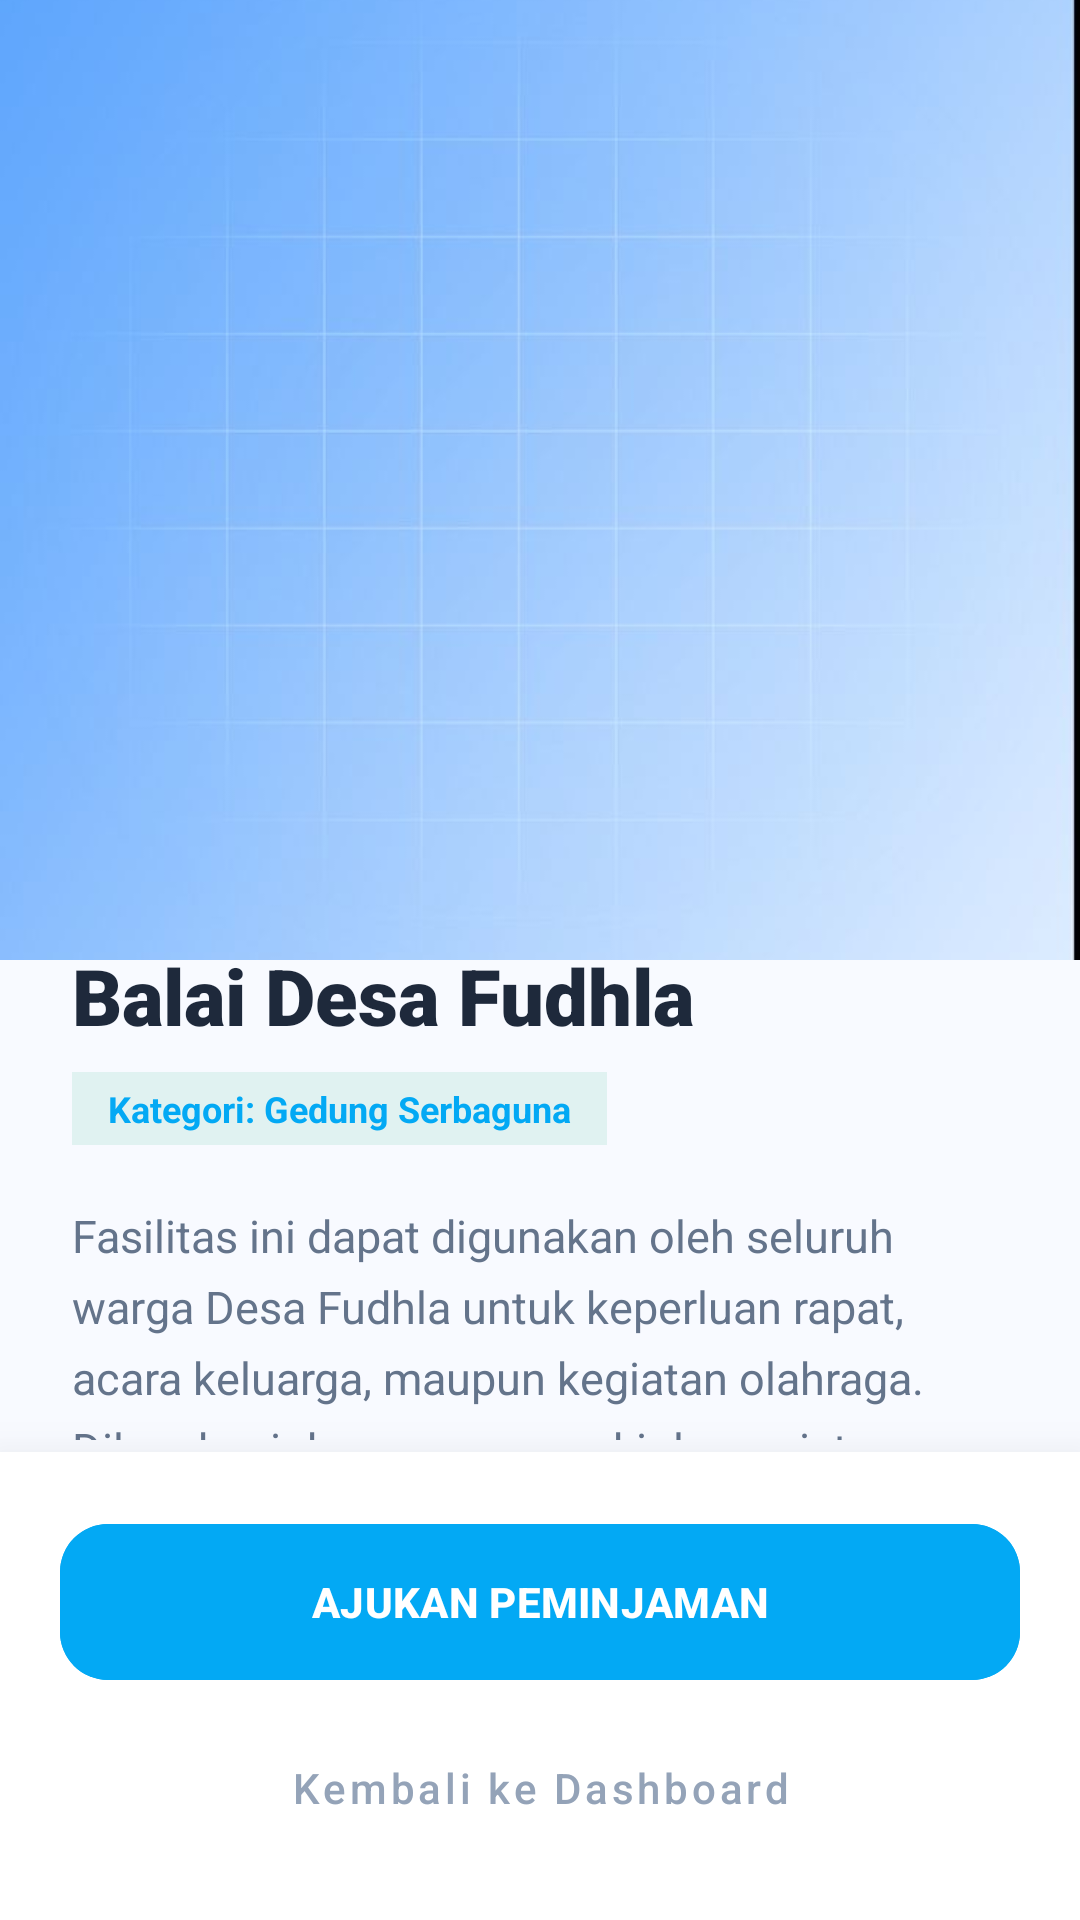

This screen was rendered from an Android layout file. Write that file and the resources it references.
<!-- AndroidManifest.xml: application theme Theme.Androidapps -->
<!-- res/layout/activity_custom2.xml -->
<?xml version="1.0" encoding="utf-8"?>
<RelativeLayout xmlns:android="http://schemas.android.com/apk/res/android"
    xmlns:app="http://schemas.android.com/apk/res-auto"
    android:id="@+id/main"
    android:layout_width="match_parent"
    android:layout_height="match_parent"
    android:background="#F8FAFF">

    <ScrollView
        android:layout_width="match_parent"
        android:layout_height="match_parent"
        android:layout_marginBottom="160dp"
        android:scrollbars="none">

        <LinearLayout
            android:layout_width="match_parent"
            android:layout_height="wrap_content"
            android:orientation="vertical">

            <androidx.cardview.widget.CardView
                android:layout_width="match_parent"
                android:layout_height="320dp"
                app:cardCornerRadius="0dp"
                app:cardElevation="0dp">

                <ImageView
                    android:id="@+id/imgAset"
                    android:layout_width="match_parent"
                    android:layout_height="match_parent"
                    android:scaleType="centerCrop"
                    android:src="@drawable/scren"
                    android:background="#03A9F4" />
            </androidx.cardview.widget.CardView>

            <LinearLayout
                android:layout_width="match_parent"
                android:layout_height="wrap_content"
                android:layout_marginTop="-30dp"

                android:orientation="vertical"
                android:padding="24dp">

                <TextView
                    android:id="@+id/tvTitle"
                    android:layout_width="match_parent"
                    android:layout_height="wrap_content"
                    android:text="Balai Desa Fudhla"
                    android:textColor="#1E293B"
                    android:textSize="26sp"
                    android:fontFamily="sans-serif-black" />

                <TextView
                    android:id="@+id/tvDesc"
                    android:layout_width="wrap_content"
                    android:layout_height="wrap_content"
                    android:layout_marginTop="8dp"
                    android:background="#E0F2F1"
                    android:paddingHorizontal="12dp"
                    android:paddingVertical="4dp"
                    android:text="Kategori: Gedung Serbaguna"
                    android:textColor="#03A9F4"
                    android:textSize="12sp"
                    android:textStyle="bold" />

                <TextView
                    android:id="@+id/tvDescriptionText"
                    android:layout_width="match_parent"
                    android:layout_height="wrap_content"
                    android:layout_marginTop="20dp"
                    android:lineSpacingExtra="6dp"
                    android:text="Fasilitas ini dapat digunakan oleh seluruh warga Desa Fudhla untuk keperluan rapat, acara keluarga, maupun kegiatan olahraga. Dilengkapi dengan area parkir luas, sistem pencahayaan yang baik, dan kapasitas hingga 200 orang."
                    android:textColor="#64748B"
                    android:textSize="15sp" />
            </LinearLayout>
        </LinearLayout>
    </ScrollView>

    <LinearLayout
        android:layout_width="match_parent"
        android:layout_height="wrap_content"
        android:layout_alignParentBottom="true"
        android:background="#FFFFFF"
        android:elevation="20dp"
        android:orientation="vertical"
        android:padding="20dp">

        <com.google.android.material.button.MaterialButton
            android:id="@+id/btnOrder"
            android:layout_width="match_parent"
            android:layout_height="60dp"
            android:backgroundTint="#03A9F4"
            android:text="AJUKAN PEMINJAMAN"
            android:textAllCaps="false"
            android:textColor="#FFFFFF"
            android:textStyle="bold"
            app:cornerRadius="16dp" />

        <com.google.android.material.button.MaterialButton
            android:id="@+id/btnBackToDashboard"
            style="@style/Widget.MaterialComponents.Button.TextButton"
            android:layout_width="match_parent"
            android:layout_height="wrap_content"
            android:layout_marginTop="8dp"
            android:text="Kembali ke Dashboard"
            android:textAllCaps="false"
            android:textColor="#94A3B8" />
    </LinearLayout>

</RelativeLayout>
<!-- resources referenced by this layout -->
<resources>
  <!-- drawable scren: jpeg bitmap (drawable, 23163 bytes) -->
  <style name="Theme.Androidapps" parent="Base.Theme.Androidapps" />
  <style name="Base.Theme.Androidapps" parent="Theme.Material3.DayNight.NoActionBar">
          
          
      </style>
</resources>
